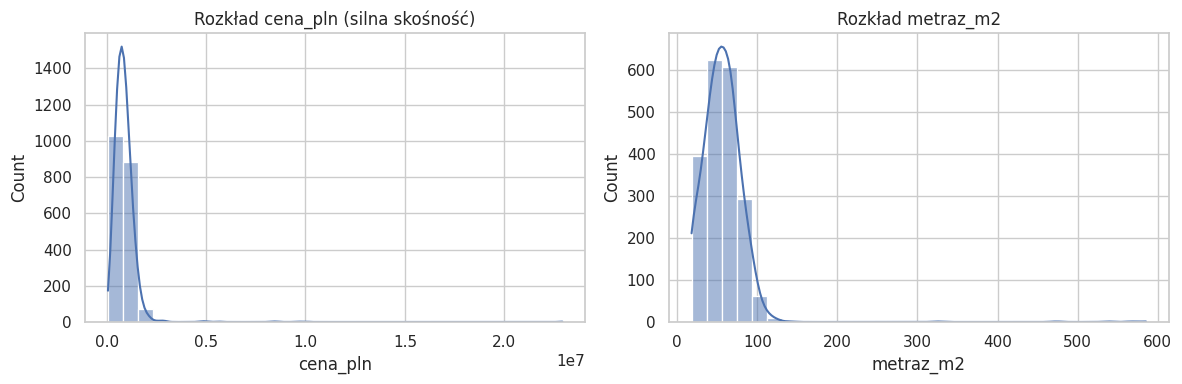
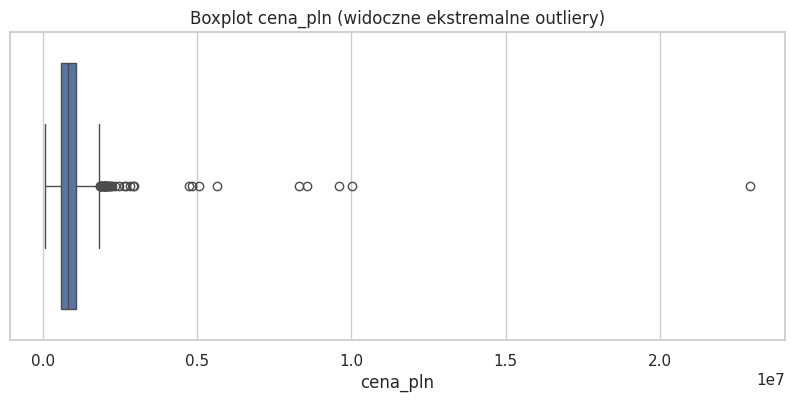
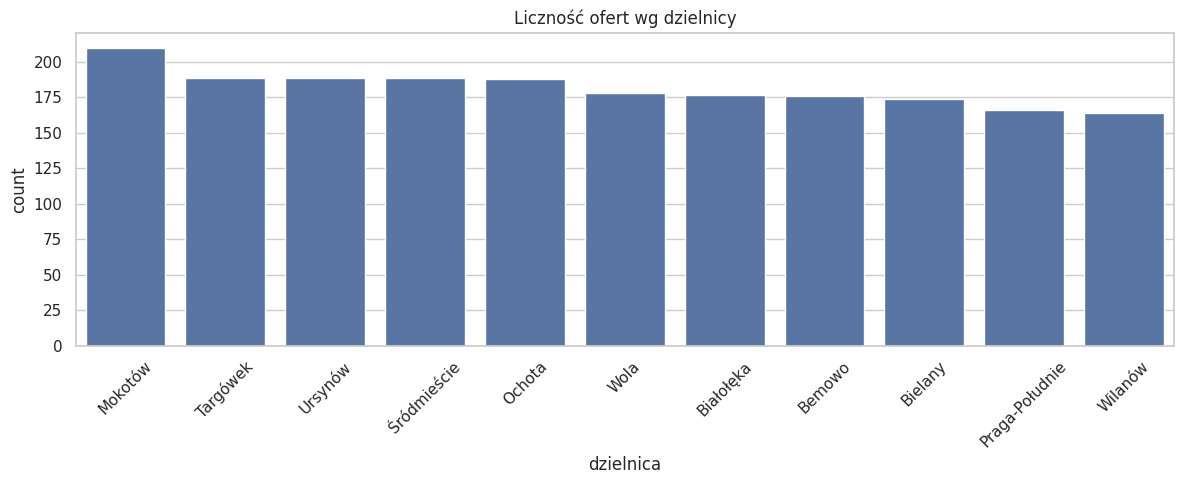
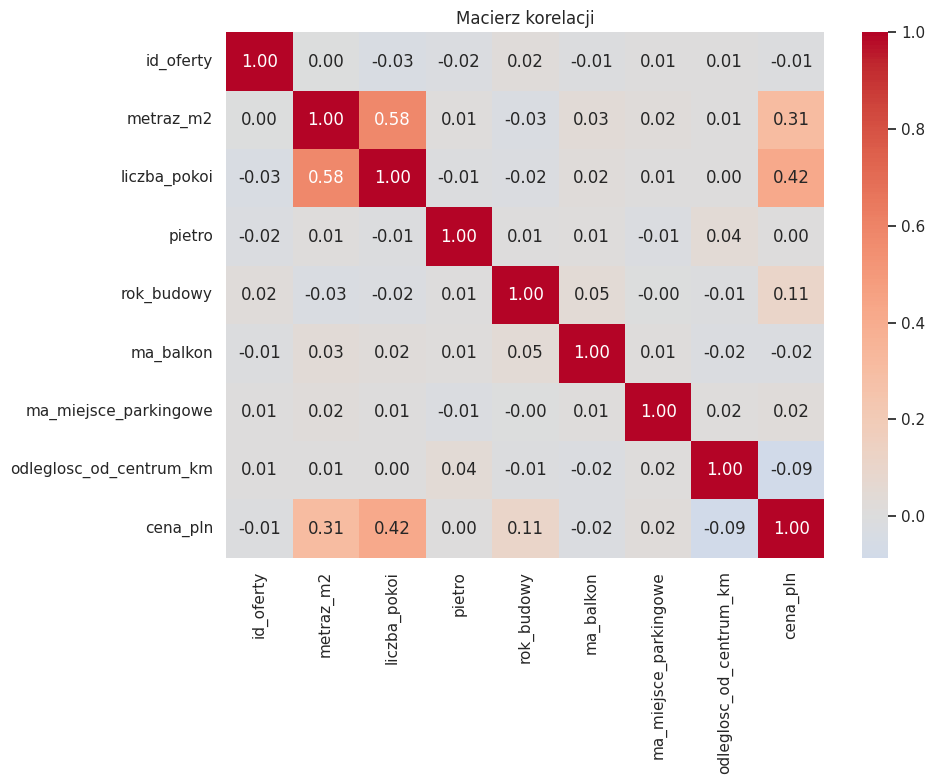
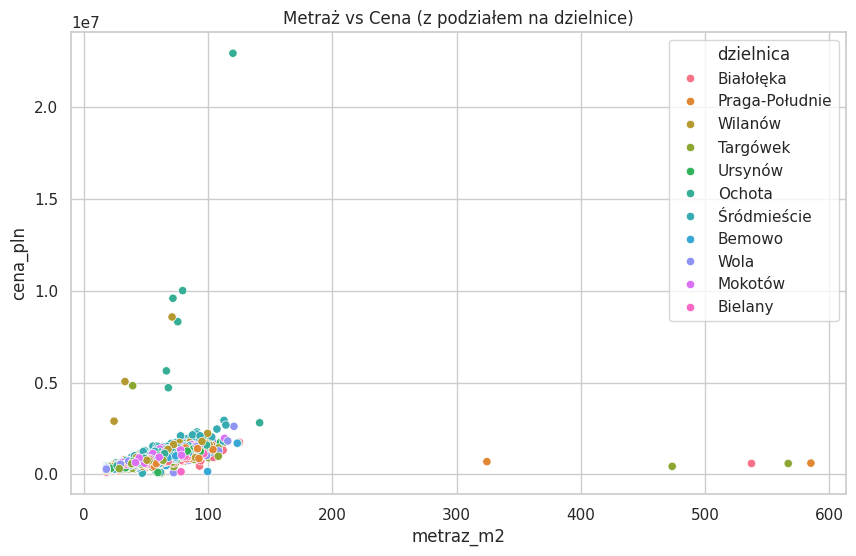
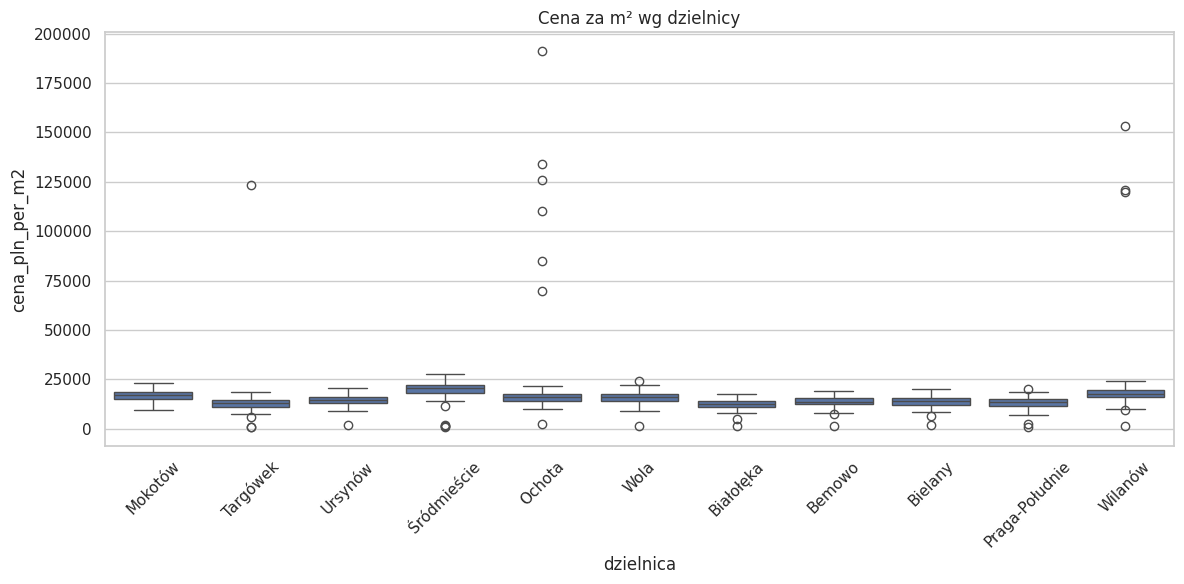
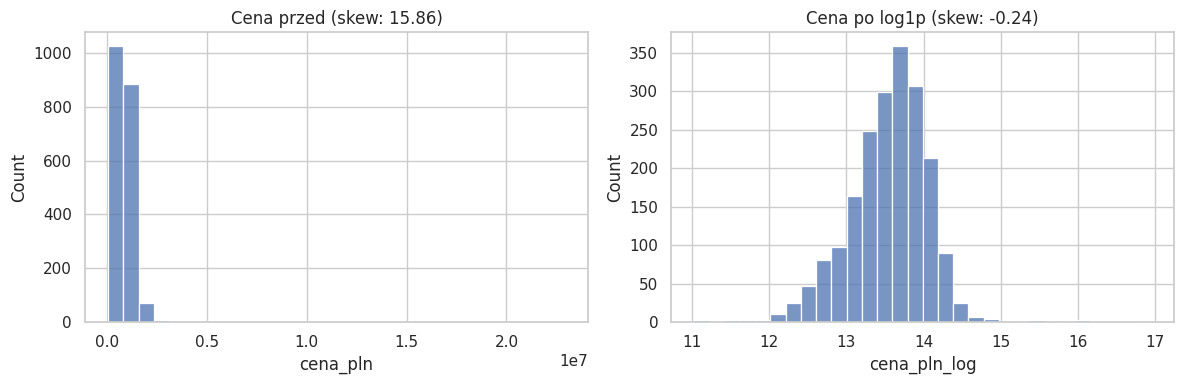

Write the Python code that produced these figures, in order.
import pandas as pd
import numpy as np
import matplotlib.pyplot as plt
import seaborn as sns
from scipy import stats

# ==========================================
# GENEROWANIE DANYCH (zgodnie z poleceniem)
# ==========================================
np.random.seed(42)

n = 2000
dzielnice = ["Mokotów", "Wola", "Śródmieście", "Praga-Południe", "Ursynów",
             "Bemowo", "Białołęka", "Targówek", "Bielany", "Ochota", "Wilanów"]
multiplikator_dzielnicy = {
    "Mokotów": 1.15, "Wola": 1.10, "Śródmieście": 1.40, "Praga-Południe": 0.90,
    "Ursynów": 1.00, "Bemowo": 0.95, "Białołęka": 0.85, "Targówek": 0.88,
    "Bielany": 0.95, "Ochota": 1.05, "Wilanów": 1.20
}

dzielnica = np.random.choice(dzielnice, n)
metraz = np.clip(np.random.normal(55, 22, n), 18, 180)
pokoje = np.clip(np.round(metraz / 18 + np.random.normal(0, 0.5, n)), 1, 6).astype(int)
pietro = np.random.randint(0, 12, n)
rok_budowy = np.random.choice(
    list(range(1950, 2025)),
    n,
    p=np.linspace(0.5, 2, 75) / np.linspace(0.5, 2, 75).sum()
)
ma_balkon = np.random.choice([True, False], n, p=[0.75, 0.25])
ma_miejsce_parkingowe = np.random.choice([True, False], n, p=[0.45, 0.55])
odleglosc_od_centrum = np.clip(np.random.gamma(2.5, 2.5, n), 0.5, 25)

cena_za_m2 = (
    14000
    * np.array([multiplikator_dzielnicy[d] for d in dzielnica])
    * (1 + 0.005 * (rok_budowy - 1980))
    * (1 - 0.015 * odleglosc_od_centrum)
    * (1 + 0.05 * ma_balkon)
    * (1 + 0.08 * ma_miejsce_parkingowe)
    + np.random.normal(0, 1500, n)
)
cena = (cena_za_m2 * metraz).round(0)

df = pd.DataFrame({
    "id_oferty": range(10001, 10001 + n),
    "dzielnica": dzielnica,
    "metraz_m2": metraz.round(1),
    "liczba_pokoi": pokoje,
    "pietro": pietro,
    "rok_budowy": rok_budowy,
    "ma_balkon": ma_balkon,
    "ma_miejsce_parkingowe": ma_miejsce_parkingowe,
    "odleglosc_od_centrum_km": odleglosc_od_centrum.round(2),
    "cena_pln": cena
})

outlier_idx = np.random.choice(df.index, 30, replace=False)
df.loc[outlier_idx[:10], "cena_pln"] *= np.random.uniform(5, 12, 10)
df.loc[outlier_idx[10:20], "cena_pln"] *= np.random.uniform(0.05, 0.2, 10)
df.loc[outlier_idx[20:25], "metraz_m2"] = np.random.uniform(300, 600, 5)
df.loc[outlier_idx[25:30], "rok_budowy"] = np.random.choice([1800, 1850, 2050, 2099], 5)

df.to_csv("mieszkania_warszawa.csv", index=False)
print(f"Wygenerowano plik 'mieszkania_warszawa.csv' — {len(df)} ofert\n")


# ==========================================
### 1 — Wstępna eksploracja
# ==========================================
print("--- Część 1: Wstępna eksploracja ---")
print("Kształt zbioru (shape):", df.shape)
print("\nInformacje o zbiorze (info):")
df.info()
print("\nStatystyki opisowe (describe):")
print(df.describe())
print("\nBraki danych (isnull().sum()):")
print(df.isnull().sum())

print("""
--> WNIOSKI Z EKSPLORACJI:
1. Cena (max ~23 mln) i metraż (max ~585 m2) mają absurdalne ekstrema - to ewidentne błędy/outliery.
2. Rok budowy zawiera daty historyczne (1800) i z przyszłości (2050), co wymaga usunięcia.
""")

# ==========================================
### 2 — Statystyki opisowe
# ==========================================
print("\n--- Część 2: Statystyki opisowe ---")
cena_mean = df["cena_pln"].mean()
cena_median = df["cena_pln"].median()
cena_std = df["cena_pln"].std()
cena_skew = df["cena_pln"].skew()
cena_kurt = df["cena_pln"].kurt()
print(f"Cena - średnia: {cena_mean:.2f}, mediana: {cena_median:.2f}, std: {cena_std:.2f}, skewness: {cena_skew:.2f}, kurtosis: {cena_kurt:.2f}")

metraz_q1 = df["metraz_m2"].quantile(0.25)
metraz_q3 = df["metraz_m2"].quantile(0.75)
metraz_iqr = metraz_q3 - metraz_q1
print(f"Metraż - Q1: {metraz_q1}, Q3: {metraz_q3}, IQR: {metraz_iqr:.2f}")

print("\nLiczba ofert w poszczególnych dzielnicach:")
print(df["dzielnica"].value_counts())

print("""
--> KOMENTARZ DO SKOŚNOŚCI:
Skośność (skewness) wynosi ~16. Oznacza to drastycznie prawostronną skośność. 
Pojedyncze, sztucznie zawyżone ceny ciągną średnią w górę i tworzą długi ogon rozkładu.
""")

# ==========================================
### 3 — Analiza pojedynczych zmiennych
# ==========================================
sns.set_theme(style="whitegrid")

fig, axes = plt.subplots(1, 2, figsize=(12, 4))
sns.histplot(df["cena_pln"], bins=30, kde=True, ax=axes[0])
axes[0].set_title("Rozkład cena_pln (silna skośność)")
sns.histplot(df["metraz_m2"], bins=30, kde=True, ax=axes[1])
axes[1].set_title("Rozkład metraz_m2")
plt.tight_layout()
plt.show()

plt.figure(figsize=(10, 4))
sns.boxplot(x=df["cena_pln"])
plt.title("Boxplot cena_pln (widoczne ekstremalne outliery)")
plt.show()

plt.figure(figsize=(12, 5))
order = df["dzielnica"].value_counts().index
sns.countplot(data=df, x="dzielnica", order=order)
plt.title("Liczność ofert wg dzielnicy")
plt.xticks(rotation=45)
plt.tight_layout()
plt.show()


# ==========================================
### 4 — Analiza zależności
# ==========================================
print("\n--- Część 4: Analiza zależności ---")
df_corr = df.copy()
df_corr["ma_balkon"] = df_corr["ma_balkon"].astype(int)
df_corr["ma_miejsce_parkingowe"] = df_corr["ma_miejsce_parkingowe"].astype(int)

corr_matrix = df_corr.select_dtypes(include="number").corr()
print("Korelacja z cena_pln (posortowana):")
print(corr_matrix["cena_pln"].sort_values(ascending=False))

plt.figure(figsize=(10, 8))
sns.heatmap(corr_matrix, annot=True, cmap="coolwarm", center=0, fmt=".2f")
plt.title("Macierz korelacji")
plt.tight_layout()
plt.show()

plt.figure(figsize=(10, 6))
sns.scatterplot(data=df, x="metraz_m2", y="cena_pln", hue="dzielnica")
plt.title("Metraż vs Cena (z podziałem na dzielnice)")
plt.show()

df["cena_pln_per_m2"] = df["cena_pln"] / df["metraz_m2"]
plt.figure(figsize=(12, 6))
sns.boxplot(data=df, x="dzielnica", y="cena_pln_per_m2", order=order)
plt.title("Cena za m² wg dzielnicy")
plt.xticks(rotation=45)
plt.tight_layout()
plt.show()

print("""
--> WNIOSKI Z ZALEŻNOŚCI:
1. Z ceną całkowitą najsilniej koreluje 'liczba_pokoi' oraz 'metraz_m2'.
2. Z boxplota ceny za m2 jasno wynika, że zdecydowanie najdroższą dzielnicą jest Śródmieście.
""")


# ==========================================
### 5 — Detekcja outlierów
# ==========================================
print("\n--- Część 5: Detekcja outlierów ---")
def outliers_iqr(s, k=1.5):
    Q1, Q3 = s.quantile(0.25), s.quantile(0.75)
    return (s < Q1 - k * (Q3 - Q1)) | (s > Q3 + k * (Q3 - Q1))

out_iqr = outliers_iqr(df["cena_pln"]).sum()

out_z = (np.abs(stats.zscore(df["cena_pln"])) > 3).sum()

def mod_z(s):
    med = s.median()
    mad = (s - med).abs().median()
    return 0.6745 * (s - med) / mad

out_mod_z = (np.abs(mod_z(df["cena_pln"])) > 3.5).sum()

print(f"Liczba outlierów dla 'cena_pln': IQR (1.5x) = {out_iqr}, Z-score (|z|>3) = {out_z}, Modified Z-score (|z_mod|>3.5) = {out_mod_z}")

metraz_outliers_idx = outliers_iqr(df["metraz_m2"])
print("\nTop 5 największych outlierów dla metraz_m2:")
print(df.loc[metraz_outliers_idx, ["id_oferty", "dzielnica", "metraz_m2"]].sort_values("metraz_m2", ascending=False).head(5))

bad_years = df[(df["rok_budowy"] < 1900) | (df["rok_budowy"] > 2026)]
print("\nWiersze z nielogicznym rokiem budowy:")
print(bad_years[["id_oferty", "rok_budowy"]])


# ==========================================
### 6 — Decyzja i czyszczenie
# ==========================================
print("\n--- Część 6: Decyzja i czyszczenie ---")
df_clean = df[~((df["rok_budowy"] < 1900) | (df["rok_budowy"] > 2026))].copy()
print(f"Liczba wierszy po usunięciu błędnych dat: {len(df_clean)}")

cap_low = df_clean["cena_pln"].quantile(0.01)
cap_high = df_clean["cena_pln"].quantile(0.99)
df_clean["cena_pln_capped"] = df_clean["cena_pln"].clip(lower=cap_low, upper=cap_high)

df_clean["cena_pln_log"] = np.log1p(df_clean["cena_pln"])

print(f"Skewness przed transformacją log: {df_clean['cena_pln'].skew():.2f}")
print(f"Skewness po transformacji log: {df_clean['cena_pln_log'].skew():.2f}")

fig, axes = plt.subplots(1, 2, figsize=(12, 4))
sns.histplot(df_clean["cena_pln"], ax=axes[0], bins=30)
axes[0].set_title(f"Cena przed (skew: {df_clean['cena_pln'].skew():.2f})")
sns.histplot(df_clean["cena_pln_log"], ax=axes[1], bins=30)
axes[1].set_title(f"Cena po log1p (skew: {df_clean['cena_pln_log'].skew():.2f})")
plt.tight_layout()
plt.show()


# ==========================================
### 7 — Wnioski
# ==========================================
print("\n--- Część 7: Najważniejsze wnioski końcowe ---")
print("""
1. Odtruwanie statystyk: Outliery całkowicie fałszują średnią i korelację. Mediana jest tu dużo lepszym wskaźnikiem.
2. Detekcja anomalii: Przy mocno zaburzonych danych Z-score ulega maskowaniu. Modified Z-score oparty na medianie poradził sobie dużo lepiej.
3. Obiektywne porównania: Zestawienie cen za m2 najlepiej pokazuje rzeczywistą wartość dzielnic (Śródmieście zdecydowanie na czele).
4. Naprawa rozkładów: Transformacja logarytmiczna to świetny sposób na ekstremalną skośność cen - zrównała rozkład niemal do symetrii.
""")
